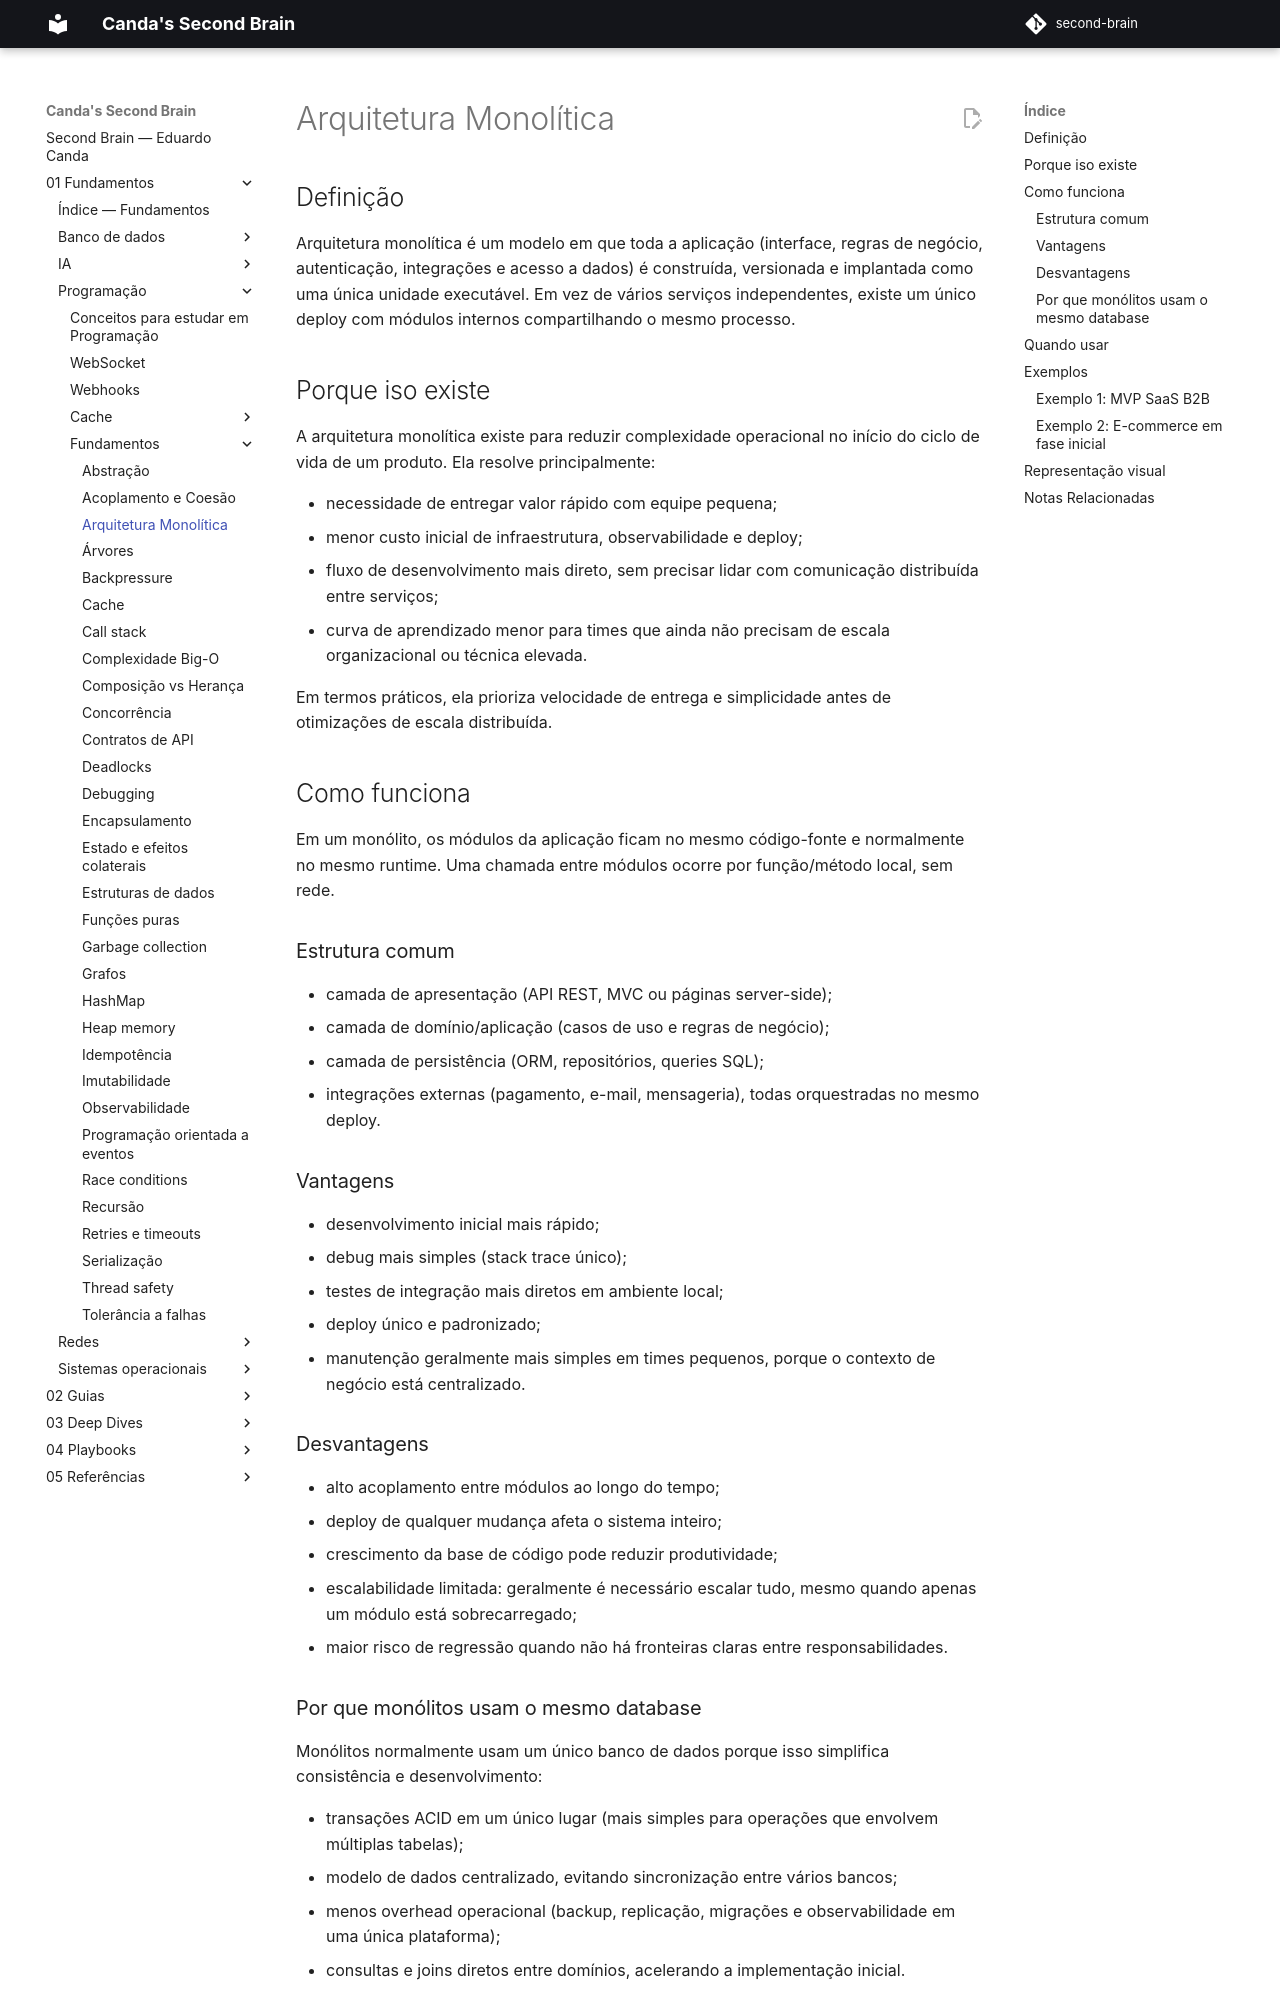

repository: EduardoCanda/second-brain · page: 01 - Fundamentos/Programação/Fundamentos/arquitetura-monolitica/index.html · generator: mkdocs

# Arquitetura Monolítica

## Definição
Arquitetura monolítica é um modelo em que toda a aplicação (interface, regras de negócio, autenticação, integrações e acesso a dados) é construída, versionada e implantada como uma única unidade executável. Em vez de vários serviços independentes, existe um único deploy com módulos internos compartilhando o mesmo processo.

## Porque iso existe
A arquitetura monolítica existe para reduzir complexidade operacional no início do ciclo de vida de um produto. Ela resolve principalmente:

- necessidade de entregar valor rápido com equipe pequena;
- menor custo inicial de infraestrutura, observabilidade e deploy;
- fluxo de desenvolvimento mais direto, sem precisar lidar com comunicação distribuída entre serviços;
- curva de aprendizado menor para times que ainda não precisam de escala organizacional ou técnica elevada.

Em termos práticos, ela prioriza velocidade de entrega e simplicidade antes de otimizações de escala distribuída.

## Como funciona
Em um monólito, os módulos da aplicação ficam no mesmo código-fonte e normalmente no mesmo runtime. Uma chamada entre módulos ocorre por função/método local, sem rede.

### Estrutura comum
- camada de apresentação (API REST, MVC ou páginas server-side);
- camada de domínio/aplicação (casos de uso e regras de negócio);
- camada de persistência (ORM, repositórios, queries SQL);
- integrações externas (pagamento, e-mail, mensageria), todas orquestradas no mesmo deploy.

### Vantagens
- desenvolvimento inicial mais rápido;
- debug mais simples (stack trace único);
- testes de integração mais diretos em ambiente local;
- deploy único e padronizado;
- manutenção geralmente mais simples em times pequenos, porque o contexto de negócio está centralizado.

### Desvantagens
- alto acoplamento entre módulos ao longo do tempo;
- deploy de qualquer mudança afeta o sistema inteiro;
- crescimento da base de código pode reduzir produtividade;
- escalabilidade limitada: geralmente é necessário escalar tudo, mesmo quando apenas um módulo está sobrecarregado;
- maior risco de regressão quando não há fronteiras claras entre responsabilidades.
